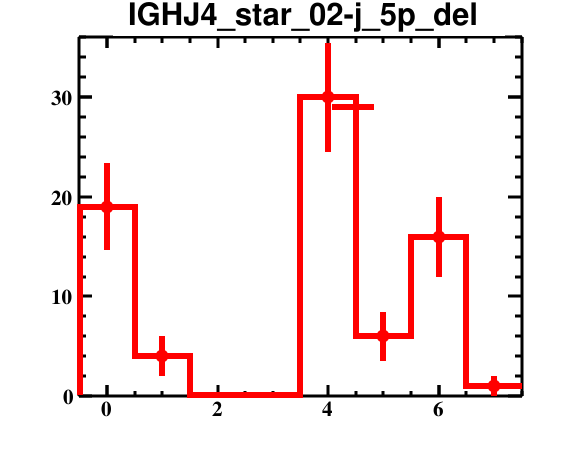

The data file committed next to this chart (first rows):
bin_low_edge, contents, binerror, xtitle, binlabel
-1.5, 0.0, 0.0, , 
-0.5, 19.0, 4.359, , 
0.5, 4.0, 2.0, , 
1.5, 0.0, 0.0, , 
2.5, 0.0, 0.0, , 
3.5, 30.0, 5.477, , 
4.5, 6.0, 2.449, , 
5.5, 16.0, 4.0, , 
6.5, 1.0, 1.0, , 
7.5, 0.0, 0.0, , 
